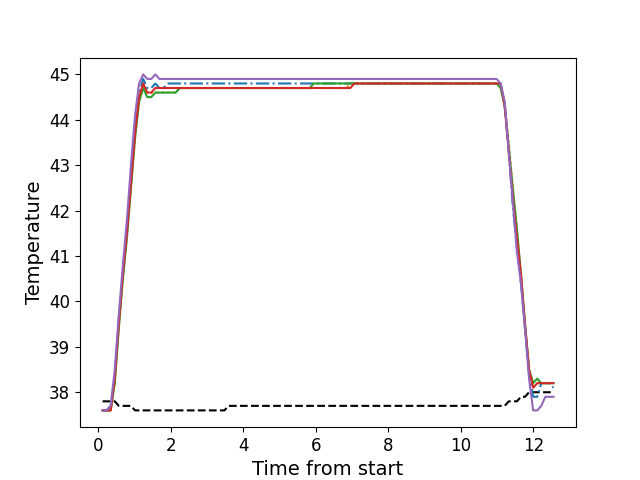

Values plotted in this chart, from the file beside it:
, times, neutral, z1, z2, z3, z4, z5
0, 0.1116, 37.8, 37.6, 37.6, 37.6, 37.6, 37.6
1, 0.2243, 37.8, 37.6, 37.6, 37.6, 37.6, 37.6
2, 0.3359, 37.8, 37.7, 37.6, 37.6, 37.6, 37.7
3, 0.4486, 37.8, 38.3, 38.2, 38.2, 38.3, 38.5
4, 0.5595, 37.7, 39.6, 39.4, 39.4, 39.5, 39.7
5, 0.6722, 37.7, 40.6, 40.5, 40.5, 40.6, 40.8
6, 0.7848, 37.7, 41.6, 41.5, 41.4, 41.5, 41.8
7, 0.8959, 37.7, 42.7, 42.5, 42.5, 42.6, 43.0
8, 1.009, 37.6, 43.8, 43.6, 43.6, 43.7, 44.1
9, 1.119, 37.6, 44.6, 44.4, 44.4, 44.5, 44.8
10, 1.233, 37.6, 44.9, 44.7, 44.7, 44.8, 45.0
11, 1.345, 37.6, 44.7, 44.6, 44.5, 44.6, 44.9
12, 1.456, 37.6, 44.7, 44.6, 44.5, 44.6, 44.9
13, 1.569, 37.6, 44.8, 44.6, 44.6, 44.7, 45.0
14, 1.681, 37.6, 44.7, 44.6, 44.6, 44.7, 44.9
15, 1.793, 37.6, 44.7, 44.6, 44.6, 44.7, 44.9
16, 1.905, 37.6, 44.8, 44.6, 44.6, 44.7, 44.9
17, 2.017, 37.6, 44.8, 44.6, 44.6, 44.7, 44.9
18, 2.129, 37.6, 44.8, 44.6, 44.6, 44.7, 44.9
19, 2.241, 37.6, 44.8, 44.7, 44.7, 44.7, 44.9
20, 2.354, 37.6, 44.8, 44.7, 44.7, 44.7, 44.9
21, 2.466, 37.6, 44.8, 44.7, 44.7, 44.7, 44.9
22, 2.578, 37.6, 44.8, 44.7, 44.7, 44.7, 44.9
23, 2.689, 37.6, 44.8, 44.7, 44.7, 44.7, 44.9
24, 2.802, 37.6, 44.8, 44.7, 44.7, 44.7, 44.9
25, 2.914, 37.6, 44.8, 44.7, 44.7, 44.7, 44.9
26, 3.025, 37.6, 44.8, 44.7, 44.7, 44.7, 44.9
27, 3.137, 37.6, 44.8, 44.7, 44.7, 44.7, 44.9
28, 3.25, 37.6, 44.8, 44.7, 44.7, 44.7, 44.9
29, 3.362, 37.6, 44.8, 44.7, 44.7, 44.7, 44.9
30, 3.474, 37.6, 44.8, 44.7, 44.7, 44.7, 44.9
31, 3.586, 37.7, 44.8, 44.7, 44.7, 44.7, 44.9
32, 3.699, 37.7, 44.8, 44.7, 44.7, 44.7, 44.9
33, 3.81, 37.7, 44.8, 44.7, 44.7, 44.7, 44.9
34, 3.922, 37.7, 44.8, 44.7, 44.7, 44.7, 44.9
35, 4.034, 37.7, 44.8, 44.7, 44.7, 44.7, 44.9
36, 4.146, 37.7, 44.8, 44.7, 44.7, 44.7, 44.9
37, 4.259, 37.7, 44.8, 44.7, 44.7, 44.7, 44.9
38, 4.37, 37.7, 44.8, 44.7, 44.7, 44.7, 44.9
39, 4.483, 37.7, 44.8, 44.7, 44.7, 44.7, 44.9
40, 4.595, 37.7, 44.8, 44.7, 44.7, 44.7, 44.9
41, 4.707, 37.7, 44.8, 44.7, 44.7, 44.7, 44.9
42, 4.819, 37.7, 44.8, 44.7, 44.7, 44.7, 44.9
43, 4.93, 37.7, 44.8, 44.7, 44.7, 44.7, 44.9
44, 5.043, 37.7, 44.8, 44.7, 44.7, 44.7, 44.9
45, 5.155, 37.7, 44.8, 44.7, 44.7, 44.7, 44.9
46, 5.267, 37.7, 44.8, 44.7, 44.7, 44.7, 44.9
47, 5.379, 37.7, 44.8, 44.7, 44.7, 44.7, 44.9
48, 5.491, 37.7, 44.8, 44.7, 44.7, 44.7, 44.9
49, 5.603, 37.7, 44.8, 44.7, 44.7, 44.7, 44.9
50, 5.716, 37.7, 44.8, 44.7, 44.7, 44.7, 44.9
51, 5.827, 37.7, 44.8, 44.7, 44.7, 44.7, 44.9
52, 5.939, 37.7, 44.8, 44.7, 44.8, 44.7, 44.9
53, 6.052, 37.7, 44.8, 44.7, 44.8, 44.7, 44.9
54, 6.163, 37.7, 44.8, 44.7, 44.8, 44.7, 44.9
55, 6.276, 37.7, 44.8, 44.7, 44.8, 44.7, 44.9
56, 6.388, 37.7, 44.8, 44.7, 44.8, 44.7, 44.9
57, 6.5, 37.7, 44.8, 44.7, 44.8, 44.7, 44.9
58, 6.612, 37.7, 44.8, 44.7, 44.8, 44.7, 44.9
59, 6.724, 37.7, 44.8, 44.7, 44.8, 44.7, 44.9
... 52 more rows
